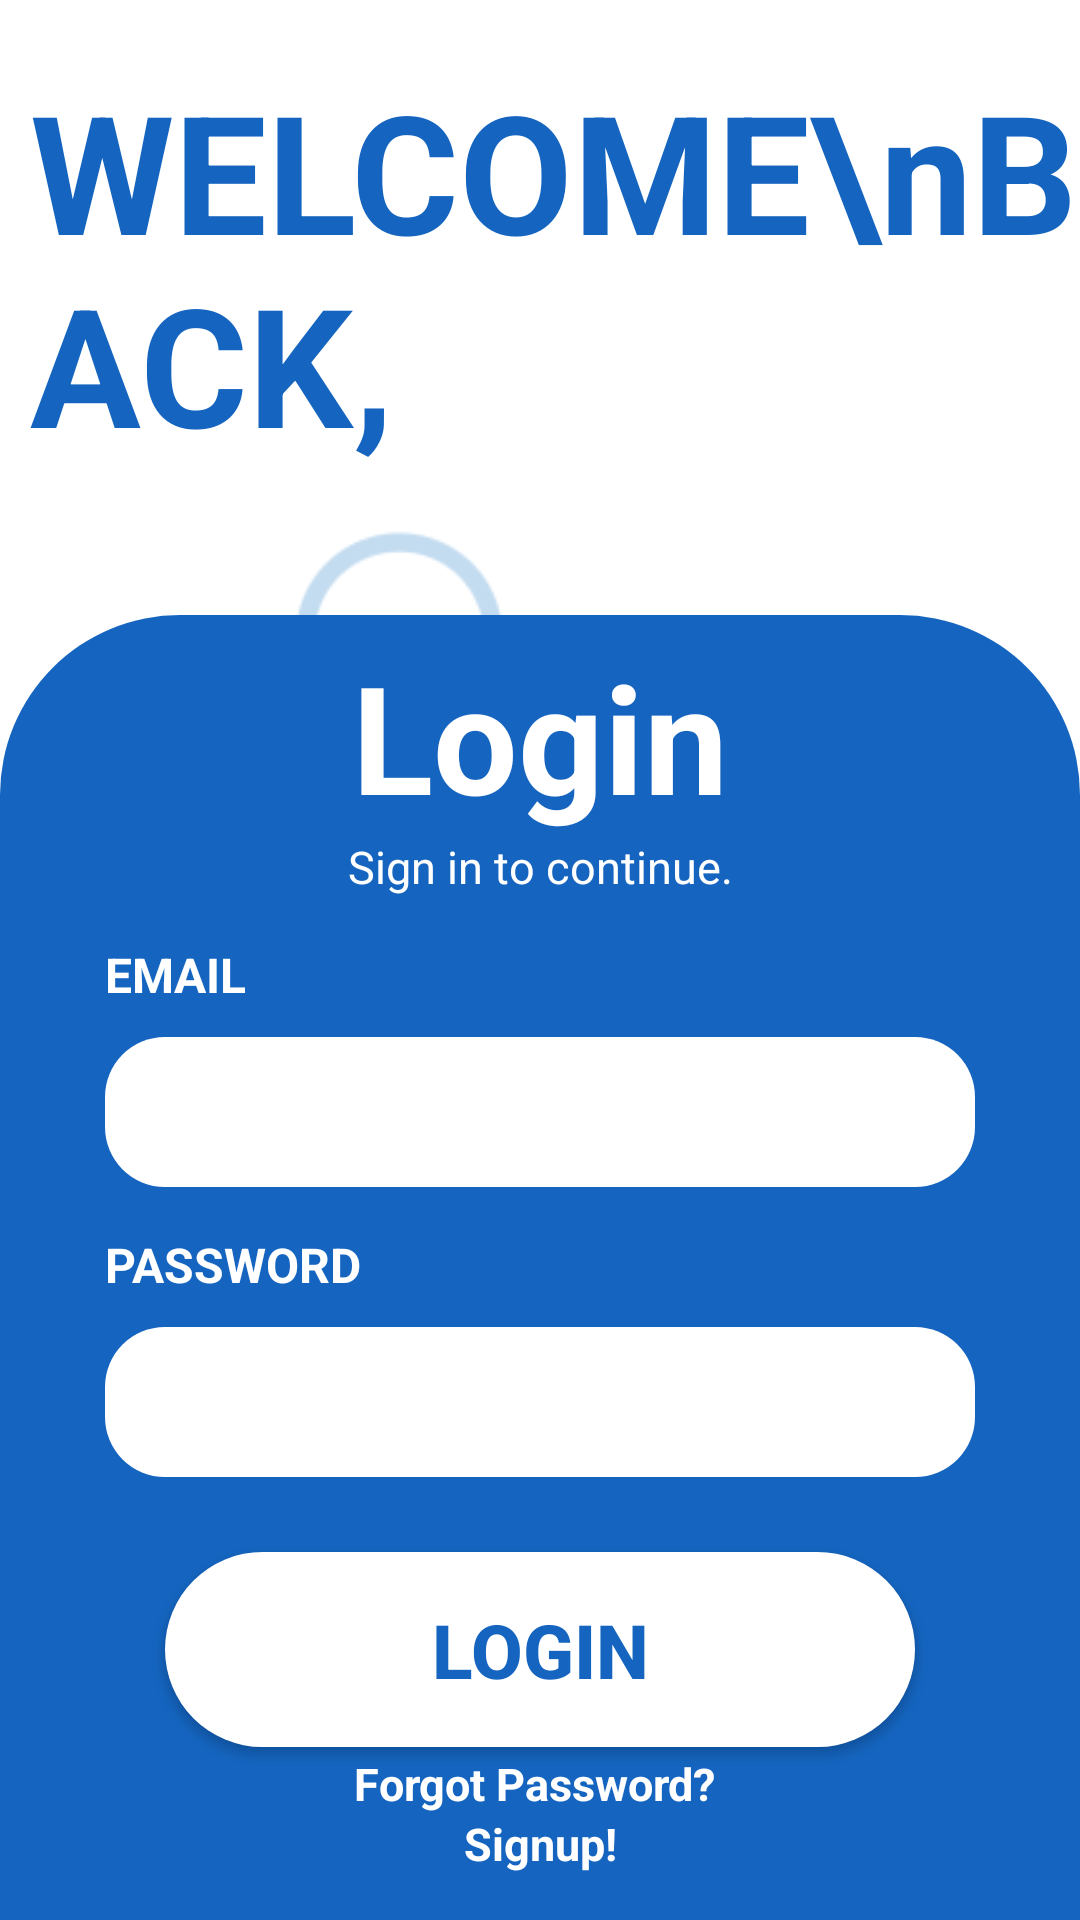

Layout XML and referenced resources for this Android screen:
<!-- AndroidManifest.xml: application theme Theme.AppCompat.Light.NoActionBar -->
<!-- res/layout/activity_login.xml -->
<androidx.constraintlayout.widget.ConstraintLayout
    xmlns:android="http://schemas.android.com/apk/res/android"
    xmlns:app="http://schemas.android.com/apk/res-auto"
    xmlns:tools="http://schemas.android.com/tools"
    android:id="@+id/main"
    android:background="#ffffff"
    android:layout_width="match_parent"
    android:layout_height="match_parent"
    tools:context=".activities.login_activity"
    >


    <TextView
        android:id="@+id/text_login_1"
        android:layout_width="wrap_content"
        android:layout_height="wrap_content"
        android:layout_marginLeft="10dp"
        android:layout_marginTop="20dp"
        android:text="WELCOME\nBACK,"
        android:textColor="@color/app_bar_color"
        android:textSize="55sp"
        android:textStyle="bold"
        app:layout_constraintStart_toStartOf="parent"
        app:layout_constraintTop_toTopOf="parent">

    </TextView>

    <ImageView
        android:id="@+id/login_screen_img"
        android:layout_width="200dp"
        android:layout_height="200dp"
        android:src="@drawable/login_screen_img"
        app:layout_constraintEnd_toEndOf="parent"
        app:layout_constraintStart_toStartOf="parent"
        app:layout_constraintTop_toBottomOf="@+id/text_login_1">

    </ImageView>


    <androidx.constraintlayout.widget.ConstraintLayout
        android:id="@+id/constraintLayout"
        android:layout_height="435dp"
        android:layout_width="match_parent"
        android:background="@drawable/round_card"
        app:layout_constraintBottom_toBottomOf="parent"
        app:layout_constraintEnd_toEndOf="parent"
        app:layout_constraintStart_toStartOf="parent">

        <TextView
            android:id="@+id/text_login_2"
            android:layout_width="wrap_content"
            android:layout_height="wrap_content"
            android:layout_marginTop="7dp"
            android:text="Login"
            android:textColor="@color/app_bar_text"
            android:textSize="50sp"
            android:textStyle="bold"
            app:layout_constraintEnd_toEndOf="parent"
            app:layout_constraintStart_toStartOf="parent"
            app:layout_constraintTop_toTopOf="parent">

        </TextView>

        <TextView
            android:id="@+id/text_login_3"
            android:layout_width="wrap_content"
            android:layout_height="wrap_content"
            android:text="Sign in to continue."
            android:textColor="@color/app_bar_text"
            android:textSize="15sp"
            app:layout_constraintEnd_toEndOf="parent"
            app:layout_constraintStart_toStartOf="parent"
            app:layout_constraintTop_toBottomOf="@+id/text_login_2">

        </TextView>

        <TextView
            android:id="@+id/email"
            android:layout_width="wrap_content"
            android:layout_height="wrap_content"
            android:layout_marginLeft="35dp"
            android:layout_marginTop="15dp"
            android:text="EMAIL"
            android:textColor="@color/app_bar_text"
            android:textSize="16sp"
            android:textStyle="bold"
            app:layout_constraintBottom_toTopOf="@+id/login_screen_email"
            app:layout_constraintStart_toStartOf="parent"
            app:layout_constraintTop_toBottomOf="@+id/text_login_3">

        </TextView>

        <EditText
            android:id="@+id/login_screen_email"
            android:layout_width="match_parent"
            android:layout_height="50dp"
            android:layout_marginLeft="35dp"
            android:layout_marginTop="10dp"
            android:layout_marginRight="35dp"
            android:paddingLeft="20dp"
            android:paddingRight="20dp"
            android:background="@drawable/rounded_edit_text"
            android:backgroundTint="@color/app_bar_text"
            app:layout_constraintTop_toBottomOf="@+id/email"
            app:layout_constraintStart_toStartOf="parent"
            app:layout_constraintEnd_toEndOf="parent">

        </EditText>

        <TextView
            android:id="@+id/password"
            android:layout_width="wrap_content"
            android:layout_height="wrap_content"
            android:layout_marginLeft="35dp"
            android:layout_marginTop="15dp"
            android:text="PASSWORD"
            android:textColor="@color/app_bar_text"
            android:textSize="16sp"
            android:textStyle="bold"
            app:layout_constraintStart_toStartOf="parent"
            app:layout_constraintTop_toBottomOf="@+id/login_screen_email">

        </TextView>

        <EditText
            android:id="@+id/login_screen_password"
            android:layout_width="match_parent"
            android:layout_height="50dp"
            android:layout_marginLeft="35dp"
            android:layout_marginTop="10dp"
            android:layout_marginRight="35dp"
            android:inputType="textPassword"
            android:paddingLeft="20dp"
            android:paddingRight="20dp"
            android:background="@drawable/rounded_edit_text"
            android:backgroundTint="@color/app_bar_text"
            app:layout_constraintEnd_toEndOf="parent"
            app:layout_constraintStart_toStartOf="parent"
            app:layout_constraintTop_toBottomOf="@+id/password">

        </EditText>

        <Button
            android:id="@+id/btn_login_1"
            android:layout_width="250dp"
            android:layout_height="65dp"
            android:layout_marginTop="25dp"
            android:background="@drawable/round_button_white"
            android:text="Login"
            android:textColor="@color/app_bar_color"
            android:textSize="25sp"
            android:textStyle="bold"
            app:layout_constraintEnd_toEndOf="parent"
            app:layout_constraintStart_toStartOf="parent"
            app:layout_constraintTop_toBottomOf="@+id/login_screen_password">

        </Button>

        <TextView
            android:id="@+id/text_login_4"
            android:layout_width="wrap_content"
            android:layout_height="wrap_content"
            android:layout_marginTop="2dp"
            android:text="Forgot Password? "
            android:textColor="@color/app_bar_text"
            android:textSize="15sp"
            android:textStyle="bold"
            app:layout_constraintEnd_toEndOf="parent"
            app:layout_constraintStart_toStartOf="parent"
            app:layout_constraintTop_toBottomOf="@+id/btn_login_1">

        </TextView>

        <TextView
            android:id="@+id/text_login_5"
            android:layout_width="wrap_content"
            android:layout_height="wrap_content"
            android:layout_marginTop="20dp"
            android:text="Signup!"
            android:textColor="@color/app_bar_text"
            android:textSize="15sp"
            android:textStyle="bold"
            app:layout_constraintEnd_toEndOf="parent"
            app:layout_constraintStart_toStartOf="parent"
            app:layout_constraintTop_toTopOf="@+id/text_login_4">

        </TextView>

    </androidx.constraintlayout.widget.ConstraintLayout>


</androidx.constraintlayout.widget.ConstraintLayout>
<!-- resources referenced by this layout -->
<resources>
  <color name="app_bar_color">#1565C0</color>
  <color name="app_bar_text">#FFFFFFFF</color>
  <!-- drawable login_screen_img: png bitmap (drawable, 8400 bytes) -->
  <!-- drawable round_button_white (drawable) -->
  <shape xmlns:android="http://schemas.android.com/apk/res/android">
      <solid android:color="@color/app_bar_text" />
      <corners android:radius="150dp" />
  </shape>
  <!-- drawable round_card (drawable) -->
  <shape xmlns:android="http://schemas.android.com/apk/res/android">
      <solid android:color="@color/app_bar_color" /> 
      <corners
          android:topLeftRadius="60dp"
          android:topRightRadius="60dp"
          android:bottomLeftRadius="0dp"
          android:bottomRightRadius="0dp" />
  </shape>
  <!-- drawable rounded_edit_text (drawable) -->
  <shape xmlns:android="http://schemas.android.com/apk/res/android">
      <solid android:color="@color/app_bar_color" />
      <corners android:radius="20dp" />
  </shape>
</resources>
